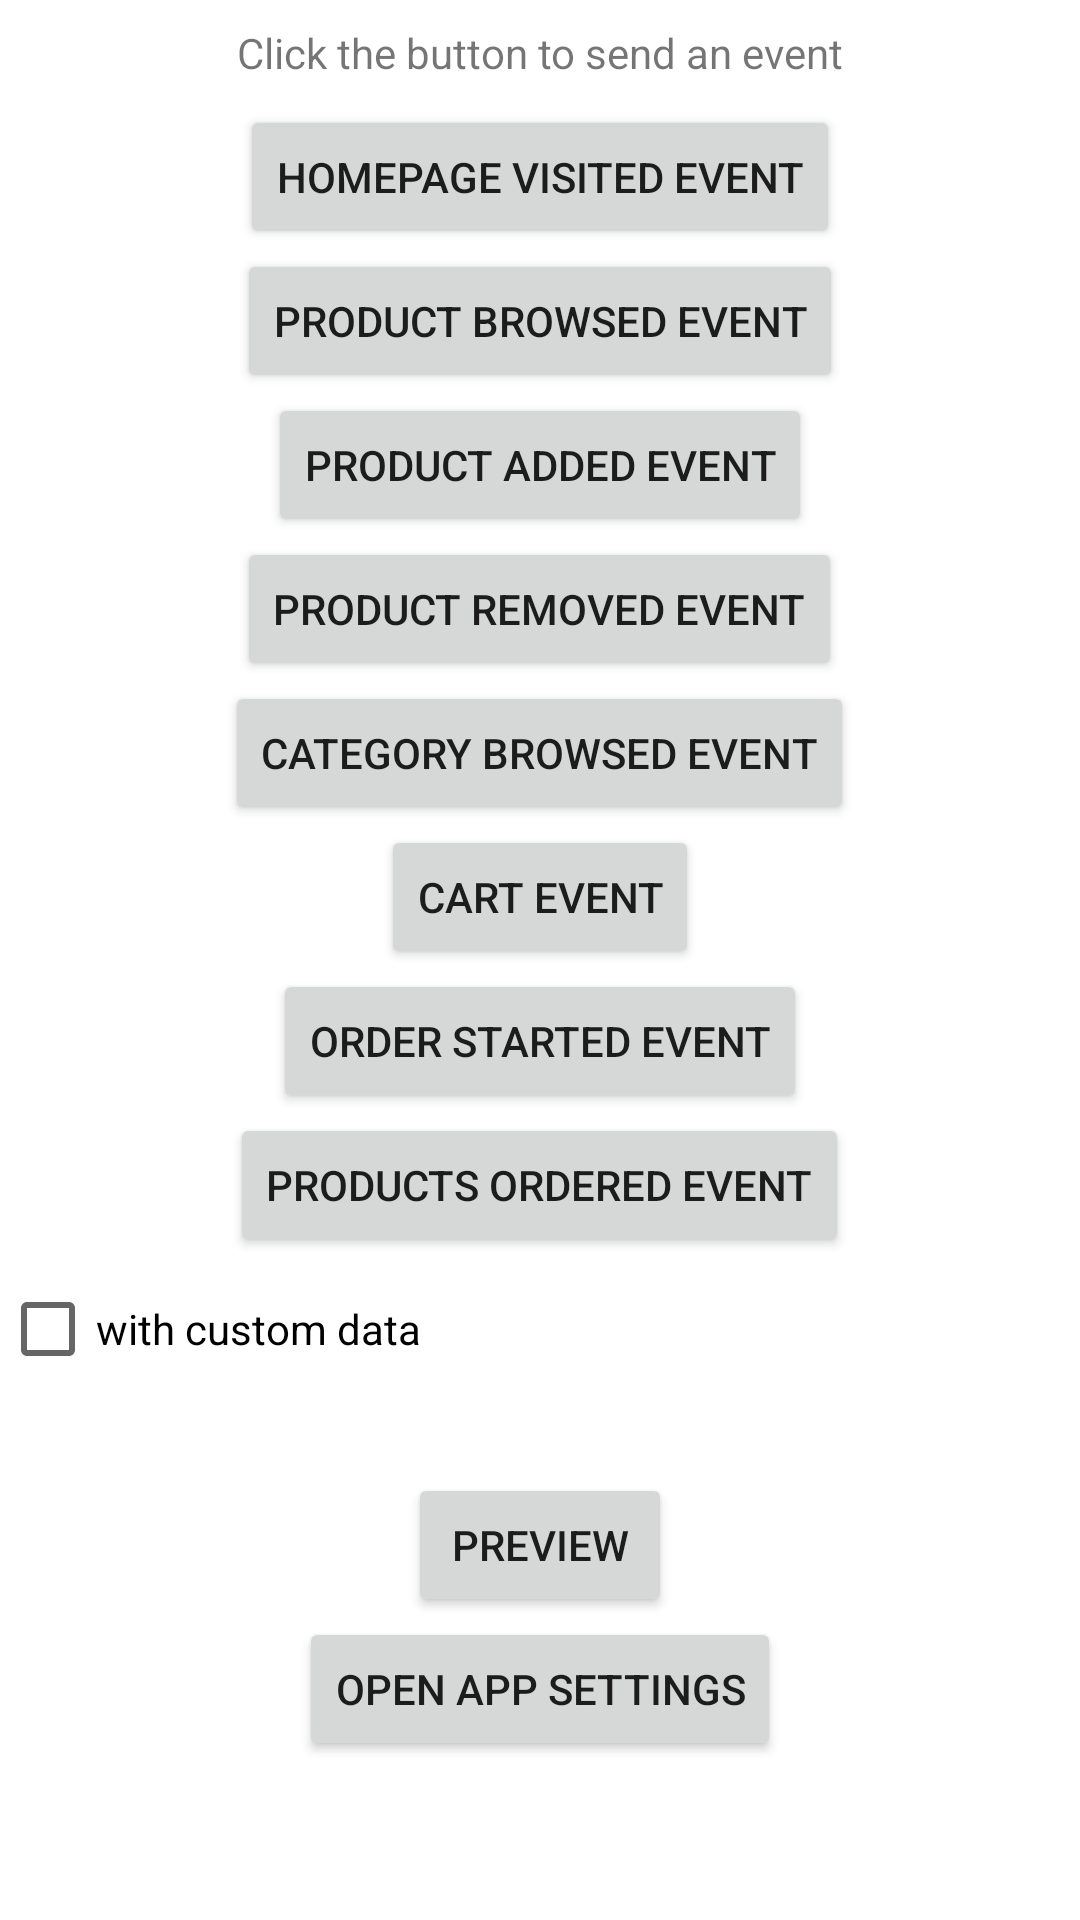

Reconstruct the res/layout file that produces this screen, plus the resources it refers to.
<!-- AndroidManifest.xml: application theme Theme.ClickonometricsSDKSampleApp -->
<!-- res/layout/activity_main.xml -->
<?xml version="1.0" encoding="utf-8"?>
<ScrollView xmlns:android="http://schemas.android.com/apk/res/android"
    xmlns:tools="http://schemas.android.com/tools"
    android:layout_width="match_parent"
    android:layout_height="match_parent"
    android:orientation="vertical"
    tools:context=".MainActivity">

    <LinearLayout
        android:layout_width="match_parent"
        android:layout_height="wrap_content"
        android:gravity="center_horizontal"
        android:orientation="vertical">

        <TextView
            android:id="@+id/textview_first"
            android:layout_width="wrap_content"
            android:layout_height="wrap_content"
            android:layout_marginVertical="8dp"
            android:text="@string/click_the_button" />

        <Button
            android:id="@+id/homepage_visited_button"
            android:layout_width="wrap_content"
            android:layout_height="wrap_content"
            android:text="@string/homepage_visited"/>

        <Button
            android:id="@+id/product_browsed_button"
            android:layout_width="wrap_content"
            android:layout_height="wrap_content"
            android:text="@string/product_browsed"/>

        <Button
            android:id="@+id/product_added_button"
            android:layout_width="wrap_content"
            android:layout_height="wrap_content"
            android:text="@string/product_added"/>

        <Button
            android:id="@+id/product_removed_button"
            android:layout_width="wrap_content"
            android:layout_height="wrap_content"
            android:text="@string/product_removed"/>

        <Button
            android:id="@+id/category_browsed_button"
            android:layout_width="wrap_content"
            android:layout_height="wrap_content"
            android:text="@string/browsed_category"/>

        <Button
            android:id="@+id/cart_button"
            android:layout_width="wrap_content"
            android:layout_height="wrap_content"
            android:text="@string/cart"/>

        <Button
            android:id="@+id/order_started_button"
            android:layout_width="wrap_content"
            android:layout_height="wrap_content"
            android:text="@string/order_started"/>

        <Button
            android:id="@+id/products_ordered_button"
            android:layout_width="wrap_content"
            android:layout_height="wrap_content"
            android:text="@string/products_ordered"/>

        <CheckBox
            android:id="@+id/customDataCheckbox"
            android:layout_width="match_parent"
            android:layout_height="wrap_content"
            android:text="@string/with_custom_data" />

        <Button
            android:id="@+id/preview_button"
            android:layout_width="wrap_content"
            android:layout_height="wrap_content"
            android:layout_marginTop="24dp"
            android:text="@string/preview_button"/>

        <Button
            android:id="@+id/open_app_settings_button"
            android:layout_width="wrap_content"
            android:layout_height="wrap_content"
            android:text="@string/app_settings_button"/>

    </LinearLayout>
</ScrollView>
<!-- resources referenced by this layout -->
<resources>
  <string name="app_settings_button">Open app settings</string>
  <string name="browsed_category">Category browsed event</string>
  <string name="cart">Cart event</string>
  <string name="click_the_button">Click the button to send an event</string>
  <string name="homepage_visited">Homepage visited event</string>
  <string name="order_started">Order started event</string>
  <string name="preview_button">Preview</string>
  <string name="product_added">Product added event</string>
  <string name="product_browsed">Product browsed event</string>
  <string name="product_removed">Product removed event</string>
  <string name="products_ordered">Products ordered event</string>
  <string name="with_custom_data">with custom data</string>
  <style name="Theme.ClickonometricsSDKSampleApp" parent="Theme.MaterialComponents.DayNight.DarkActionBar">
          
          <item name="colorPrimary">@color/purple_500</item>
          <item name="colorPrimaryVariant">@color/purple_700</item>
          <item name="colorOnPrimary">@color/white</item>
          
          <item name="colorSecondary">@color/teal_200</item>
          <item name="colorSecondaryVariant">@color/teal_700</item>
          <item name="colorOnSecondary">@color/black</item>
          
          <item name="android:statusBarColor">?attr/colorPrimaryVariant</item>
          
      </style>
  <!-- not gathered from this repository: default colours our renderer supplied (Android Studio template values) -->
  <color name="purple_500">#FF6200EE</color>
  <color name="purple_700">#FF3700B3</color>
  <color name="teal_200">#FF03DAC5</color>
  <color name="teal_700">#FF018786</color>
  <color name="black">#FF000000</color>
  <color name="white">#FFFFFFFF</color>
</resources>
